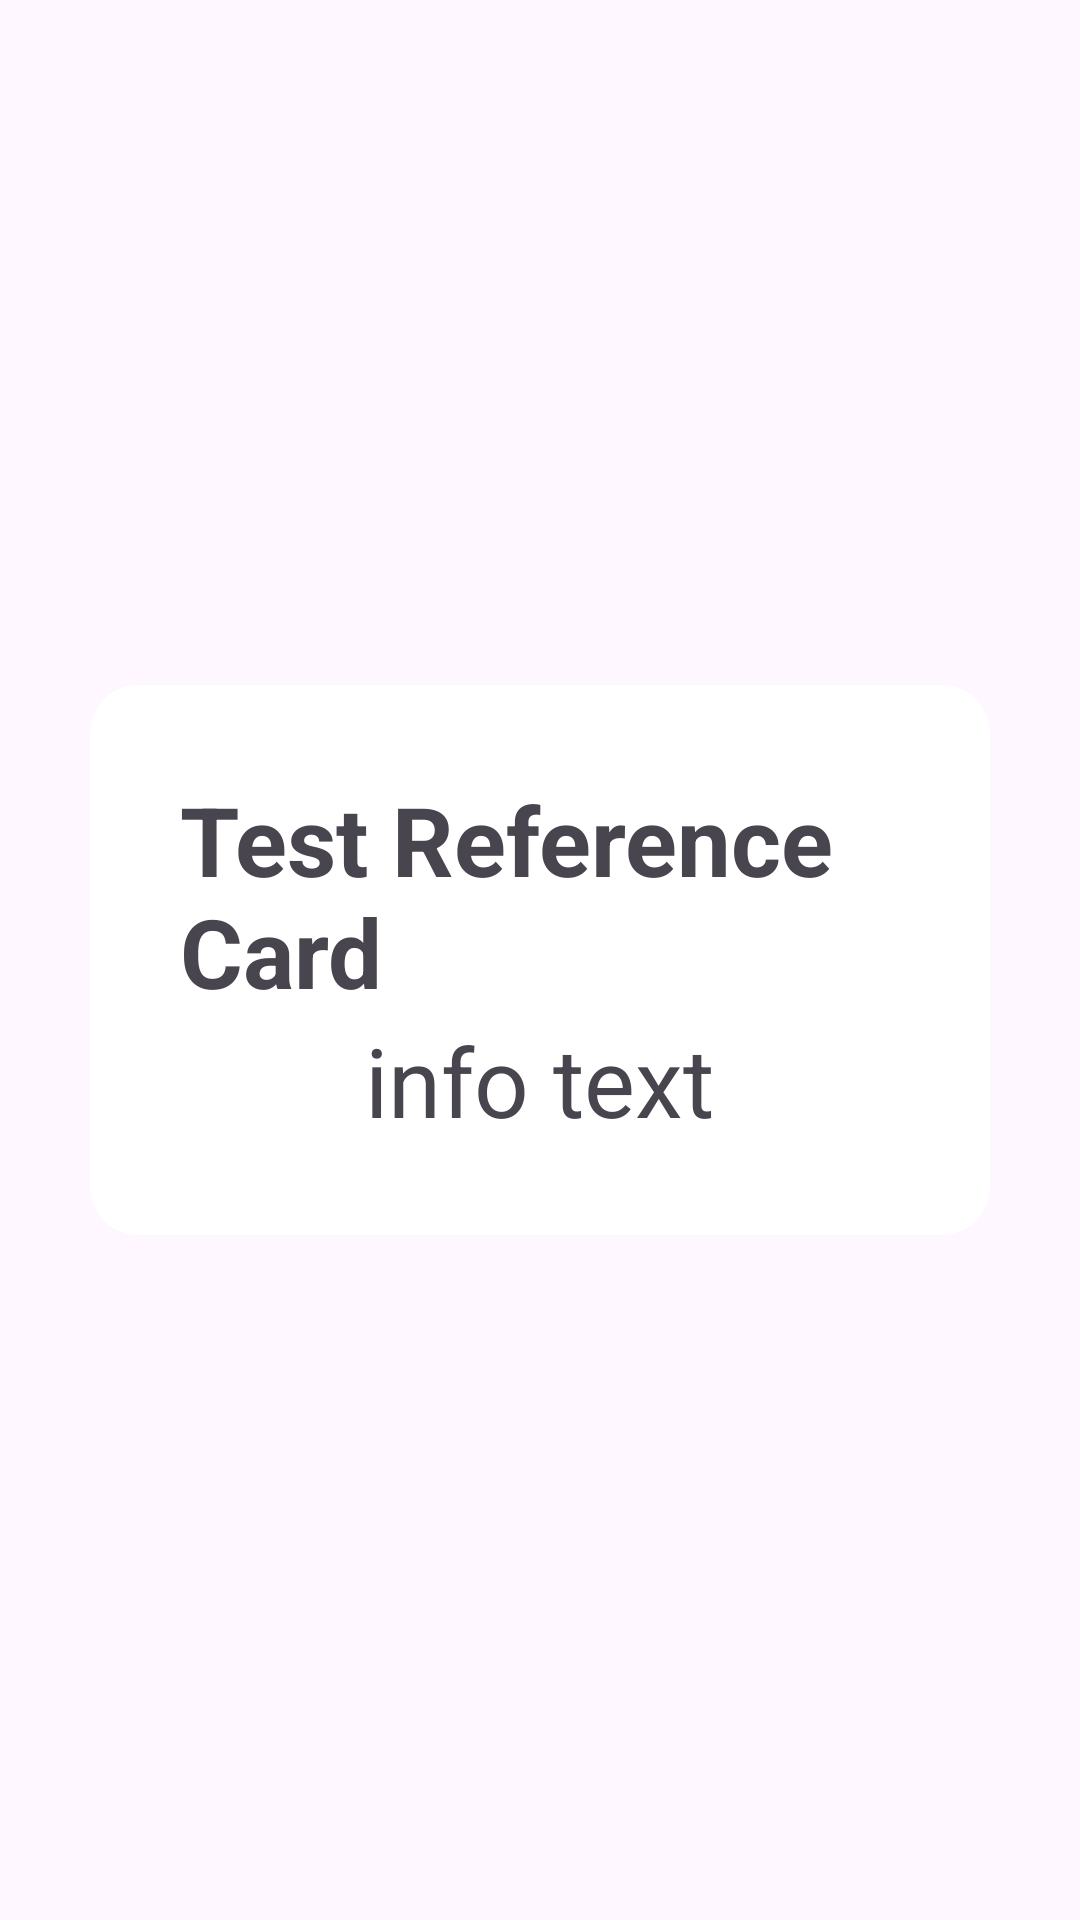

Layout XML and referenced resources for this Android screen:
<!-- AndroidManifest.xml: application theme Theme.GmapAndroid -->
<!-- res/layout/reference_card.xml -->
<?xml version="1.0" encoding="utf-8"?>
<androidx.constraintlayout.widget.ConstraintLayout xmlns:android="http://schemas.android.com/apk/res/android"
    xmlns:app="http://schemas.android.com/apk/res-auto"
    android:layout_width="match_parent"
    android:layout_height="match_parent">

    <LinearLayout
        android:id="@+id/reference_card_layout"
        android:layout_width="300dp"
        android:layout_height="wrap_content"
        android:padding="30dp"
        android:textSize="20sp"
        android:gravity="center"
        android:orientation="vertical"
        android:background="@drawable/popup_background"
        app:layout_constraintWidth_percent="0.8"
        app:layout_constraintStart_toStartOf="parent"
        app:layout_constraintTop_toTopOf="parent"
        app:layout_constraintBottom_toBottomOf="parent"
        app:layout_constraintEnd_toEndOf="parent"
        >

        <TextView
            android:id="@+id/reference_card_title"
            android:layout_width="wrap_content"
            android:layout_height="wrap_content"
            android:textStyle="bold"
            android:textSize="32dp"
            android:text="Test Reference Card"
            />

        <TextView
            android:id="@+id/reference_card_info"
            android:layout_width="wrap_content"
            android:layout_height="wrap_content"
            android:textSize="32dp"
            android:text="info text"
            />

    </LinearLayout>

</androidx.constraintlayout.widget.ConstraintLayout>
<!-- resources referenced by this layout -->
<resources>
  <!-- drawable popup_background (drawable) -->
  <shape xmlns:android="http://schemas.android.com/apk/res/android"
      android:shape="rectangle">
      <solid android:color="@color/cardview_light_background" /> 
      <corners android:radius="16dp" />
      <padding
          android:left="12dp"
          android:top="12dp"
          android:right="12dp"
          android:bottom="12dp" />
  </shape>
  <style name="Theme.GmapAndroid" parent="Base.Theme.GmapAndroid" />
  <style name="Base.Theme.GmapAndroid" parent="Theme.Material3.DayNight.NoActionBar">
          
          
      </style>
</resources>
